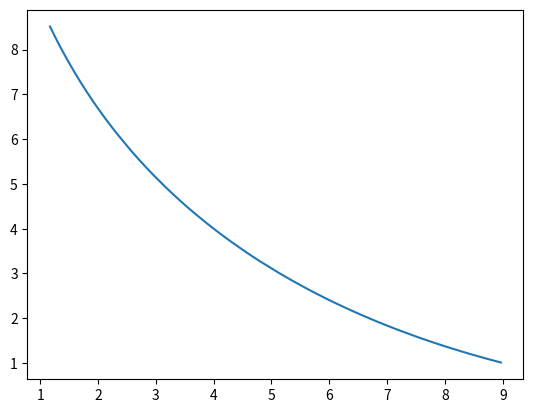

The script that saved this image:
import numpy as np
import matplotlib.pyplot as plt

if __name__ == '__main__':
    x = np.sort(np.random.random(100) * 2 - 1)
    y1 = (x - 2) ** 2
    y2 = (x + 2) ** 2
    plt.plot(y1, y2)
    plt.show()
